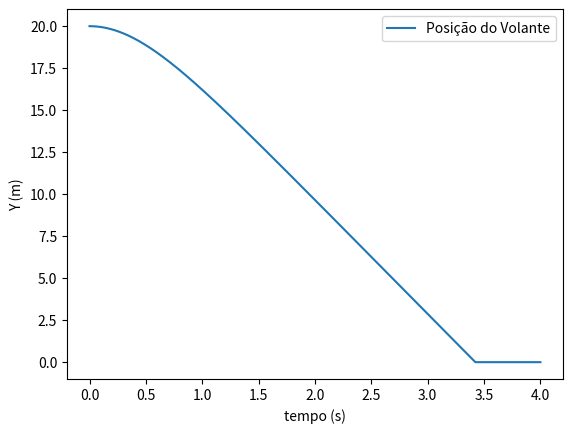

The matplotlib source for this figure:
# -*- coding: utf-8 -*-
"""
Created on Mon Apr  4 14:20:34 2022

@author: Alexandre
"""

import matplotlib.pyplot as plt
import numpy as np

T = np.linspace(0,4,4001)
g = 9.8
Vterminal = 6.80 # m/s
t = 3.2
vt = 6.80
t = 3.4221 # tempo aproximado de quando o volante antige o solo, usar 
y = 20 - ((Vterminal*Vterminal)/g * np.log(np.cosh((g*T)/Vterminal))) # posiçao inicial - a equaçao da posiçao (dunno why it works, se calhar está mal)



velocity = vt*np.tanh(g*t/vt) # equaçao de velocidade

ace = g/np.cosh(g*t/vt)**2 # equaçao de acelaraçao 

print(velocity, ace) # valores da velocidade e aceleraçao quando o volante chega ao solo ( velocidade deve estar proximo da velocidade terminal e
                     # a aceleração deve estar perto de 0)

fig = plt.figure()

ax = fig.add_subplot(1,1,1)

for i in range(0, T.size): #Nao pode passar do solo
    if y[i]<0:
        y[i] = 0

ax.set_xlabel('tempo (s)')
ax.set_ylabel('Y (m)')
ax.plot(T, y, label='Posição do Volante')
plt.legend()


